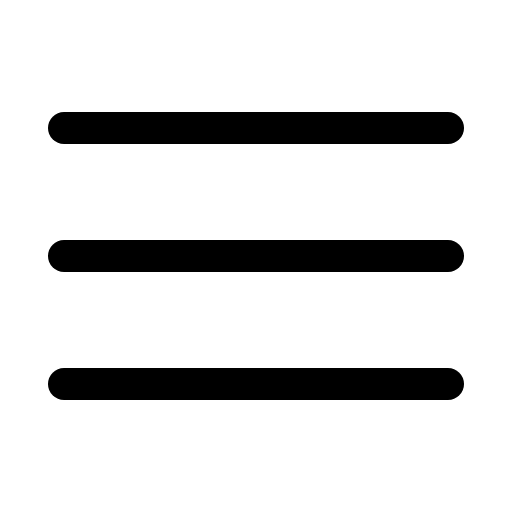
t = 0.00 s
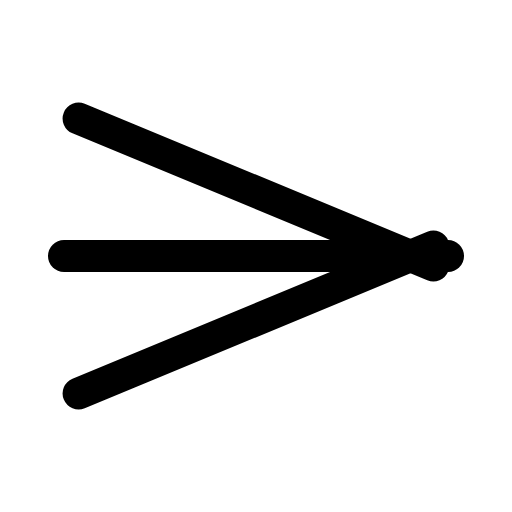
t = 0.13 s
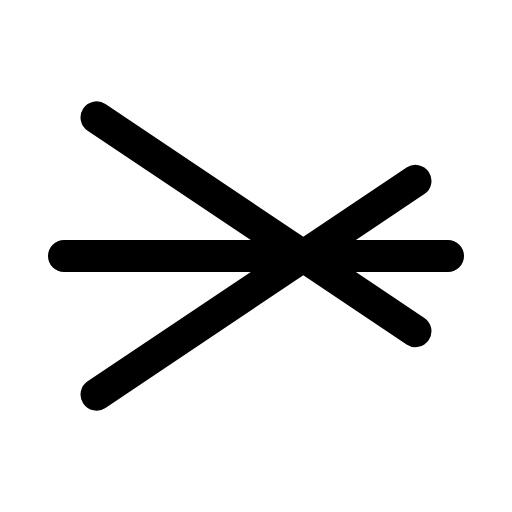
t = 0.19 s
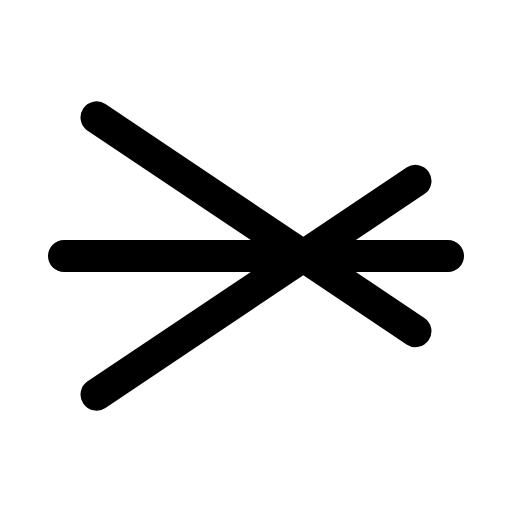
t = 0.31 s
t = 0.38 s: frame unchanged from t = 0.13 s, image omitted
t = 0.50 s: frame unchanged from t = 0.00 s, image omitted

The animated SVG that drew these frames (rendered in a browser with its animation timeline set to each time). Animation: 6 SMIL elements (animate=4,animateTransform=2); one cycle of 0.50 s.

<svg viewBox="0 0 24 24" width="24" height="24" fill="none" stroke="currentColor" stroke-width="1.5" stroke-linecap="round" stroke-linejoin="round" xmlns="http://www.w3.org/2000/svg">
  <line x1="3" y1="12" x2="21" y2="12"/>
  <line x1="3" y1="6" x2="21" y2="6">
    <animateTransform attributeName="transform" type="rotate" values="0 12 6;45 12 12;0 12 6" dur="0.5s"/>
    <animate attributeName="y1" values="6;12;6" dur="0.5s"/>
    <animate attributeName="y2" values="6;12;6" dur="0.5s"/>
  </line>
  <line x1="3" y1="18" x2="21" y2="18">
    <animateTransform attributeName="transform" type="rotate" values="0 12 18;-45 12 12;0 12 18" dur="0.5s"/>
    <animate attributeName="y1" values="18;12;18" dur="0.5s"/>
    <animate attributeName="y2" values="18;12;18" dur="0.5s"/>
  </line>
</svg>
